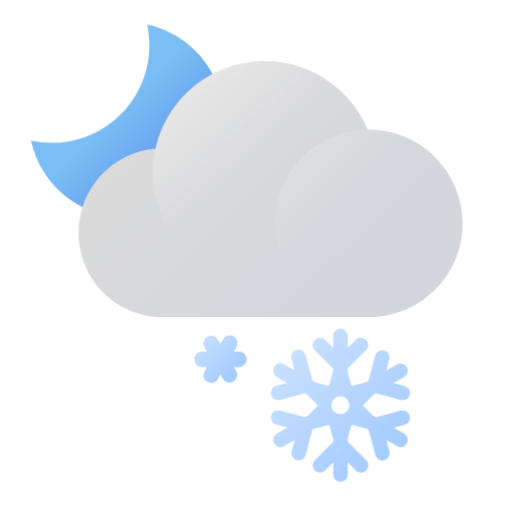
t = 0.00 s
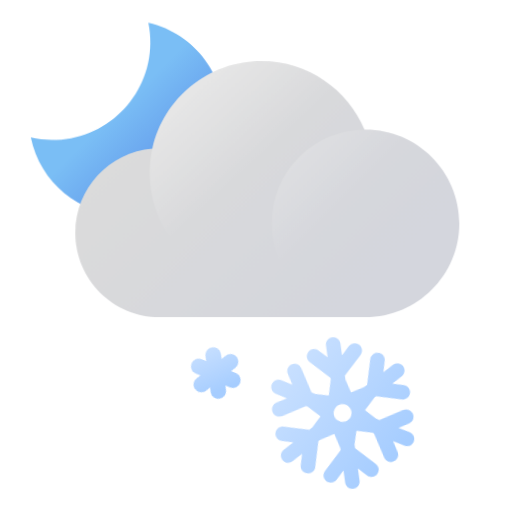
t = 0.45 s
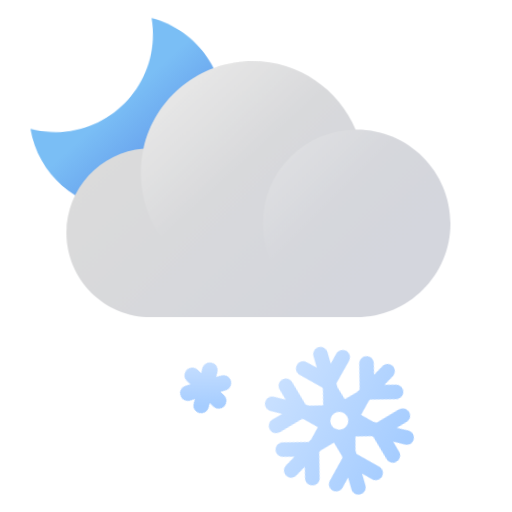
t = 0.90 s
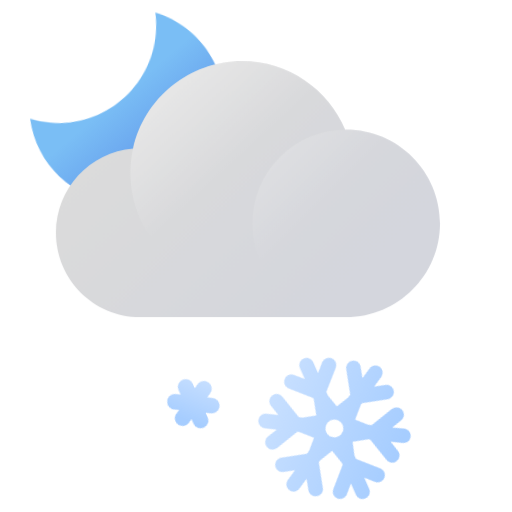
t = 1.35 s
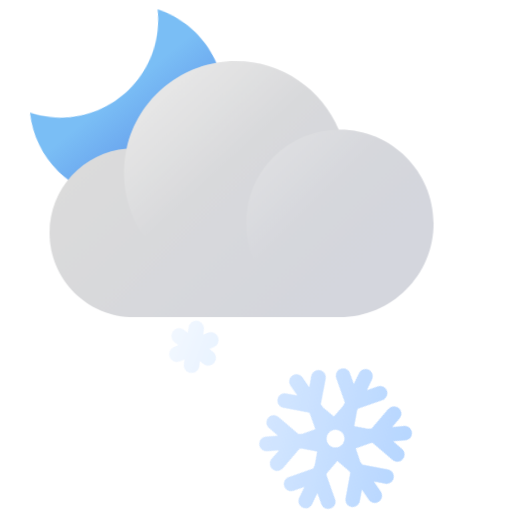
t = 1.95 s
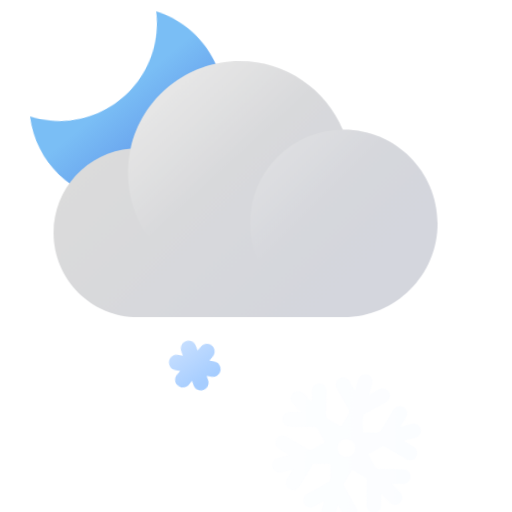
t = 2.51 s

The animated SVG that drew these frames (rendered in a browser with its animation timeline set to each time). Animation: 14 CSS @keyframes rules; one cycle of 3.00 s, repeats indefinitely.

<?xml version="1.0" encoding="UTF-8"?>
<svg width="176px" height="176px" viewBox="0 0 176 176" version="1.1" xmlns="http://www.w3.org/2000/svg" xmlns:xlink="http://www.w3.org/1999/xlink">
    <title>날씨아이콘_흐려져눈_밤</title>
    <defs>
        <linearGradient x1="8.79243183%" y1="12.9141827%" x2="76.0155815%" y2="74.2411658%" id="linearGradient-1">
            <stop stop-color="#C7DFFF" offset="0%"></stop>
            <stop stop-color="#C7DFFF" offset="0%"></stop>
            <stop stop-color="#A6CDFF" offset="100%"></stop>
        </linearGradient>
        <linearGradient x1="18.7767701%" y1="15.7343988%" x2="81.18691%" y2="84.2846271%" id="linearGradient-2">
            <stop stop-color="#C7DFFF" offset="0%"></stop>
            <stop stop-color="#C7DFFF" offset="0%"></stop>
            <stop stop-color="#A6CDFF" offset="100%"></stop>
        </linearGradient>
        <linearGradient x1="90.0857978%" y1="90.0562128%" x2="45.0444802%" y2="45.0173192%" id="linearGradient-3">
            <stop stop-color="#5686E6" offset="0%"></stop>
            <stop stop-color="#7ABEF5" offset="100%"></stop>
        </linearGradient>
        <linearGradient x1="18.2949026%" y1="30.0520222%" x2="83.9095093%" y2="75.8601787%" id="linearGradient-4">
            <stop stop-color="#DBDBDB" offset="0%"></stop>
            <stop stop-color="#D4D6DD" offset="100%"></stop>
        </linearGradient>
        <linearGradient x1="29.1981255%" y1="1.58812809%" x2="59.6003645%" y2="34.9386146%" id="linearGradient-5">
            <stop stop-color="#FFFFFF" stop-opacity="0.55" offset="0%"></stop>
            <stop stop-color="#FFFFFF" stop-opacity="0" offset="100%"></stop>
        </linearGradient>
        <linearGradient x1="7.16501241%" y1="7.18052109%" x2="39.4230769%" y2="39.4385856%" id="linearGradient-6">
            <stop stop-color="#FFFFFF" stop-opacity="0.5" offset="0%"></stop>
            <stop stop-color="#FFFFFF" stop-opacity="0" offset="100%"></stop>
        </linearGradient>
    </defs>
    <style type="text/css">
      <![CDATA[
      #moon-wrap {
      -webkit-animation: moon-wrap-anim 2s cubic-bezier(0.445, 0.05, 0.55, 0.95) alternate infinite;
      animation: moon-wrap-anim 2s cubic-bezier(0.445, 0.05, 0.55, 0.95) alternate infinite;
      }
      @-webkit-keyframes moon-wrap-anim {
      0% { -webkit-transform: translate(0, 0px); }
      100% { -webkit-transform: translate(0, -6px); }
      }
      @keyframes moon-wrap-anim {
      0% { transform: translate(0, 0px); }
      100% { transform: translate(0, -6px); }
      }
      #moon {
      -webkit-transform-origin: 20% 20%; -webkit-animation: moon-anim 2s cubic-bezier(0.445, 0.05, 0.55, 0.95) alternate infinite;
      transform-origin: 20% 20%; animation: moon-anim 2s cubic-bezier(0.445, 0.05, 0.55, 0.95) alternate infinite;
      }
      @-webkit-keyframes moon-anim {
      0% { -webkit-transform: rotate(0deg); }
      100% { -webkit-transform: rotate(6deg); }
      }
      @keyframes moon-anim {
      0% { transform: rotate(0deg); }
      100% { transform: rotate(6deg); }
      }

      #cloud {
      -webkit-animation: cloud-anim 2s cubic-bezier(0.445, 0.05, 0.55, 0.95) alternate infinite;
      animation: cloud-anim 2s cubic-bezier(0.445, 0.05, 0.55, 0.95) alternate infinite;
      }
      @-webkit-keyframes cloud-anim {
      0% { -webkit-transform: translate(0px, 0); }
      100% { -webkit-transform: translate(-10px, 0); }
      }
      @keyframes cloud-anim {
      0% { transform: translate(0px, 0); }
      100% { transform: translate(-10px, 0); }
      }
      #snow-contain-0 {
      -webkit-animation: snow-contain-anim-0 2.3s linear infinite;
      animation: snow-contain-anim-0 2.3s linear infinite;
      }
      @-webkit-keyframes snow-contain-anim-0 {
      0% { opacity: 1; -webkit-transform: translate(0px, 0px); }
      60% { opacity: 1; }
      80% { opacity: 0; -webkit-transform: translate(-5px, 20px); }
      80.01% { opacity: 0; -webkit-transform: translate(2px, -6px); }
      100% { opacity: 1; -webkit-transform: translate(0px, 0px); }
      }
      @keyframes snow-contain-anim-0 {
      0% { opacity: 1; transform: translate(0px, 0px); }
      60% { opacity: 1; }
      80% { opacity: 0; transform: translate(-5px, 20px); }
      80.01% { opacity: 0; transform: translate(2px, -6px); }
      100% { opacity: 1; transform: translate(0px, 0px); }
      }
      #snow-header-0 {
      -webkit-transform-origin: 37.7% 66.7%%; -webkit-animation: snow-header-anim-0 2.3s linear infinite;
      transform-origin: 37.7% 66.7%; animation: snow-header-anim-0 2.3s linear infinite;
      }
      @-webkit-keyframes snow-header-anim-0 {
      0% { -webkit-transform: rotate(0deg); }
      80% { -webkit-transform: rotate(90deg); }
      80.01% { -webkit-transform: rotate(-30deg); }
      100% { -webkit-transform: rotate(0deg); }
      }
      @keyframes snow-header-anim-0 {
      0% { transform: rotate(0deg); }
      80% { transform: rotate(90deg); }
      80.01% { transform: rotate(-30deg); }
      100% { transform: rotate(0deg); }
      }

      #snow-contain-1 {
      -webkit-animation: snow-contain-anim-1 3s linear infinite;
      animation: snow-contain-anim-1 3s linear infinite;
      }
      @-webkit-keyframes snow-contain-anim-1 {
      0% { opacity: 1; -webkit-transform: translate(0px, 0px); }
      60% { opacity: 1; }
      85% { opacity: 0; -webkit-transform: translate(10px, 15px); }
      85.01% { opacity: 0; -webkit-transform: translate(-2px, -4px); }
      100% { opacity: 1; -webkit-transform: translate(0px, 0px); }
      }
      @keyframes snow-contain-anim-1 {
      0% { opacity: 1; transform: translate(0px, 0px); }
      60% { opacity: 1; }
      85% { opacity: 0; transform: translate(10px, 15px); }
      85.01% { opacity: 0; transform: translate(-2px, -4px); }
      100% { opacity: 1; transform: translate(0px, 0px); }
      }
      #snow-header-1 {
      -webkit-transform-origin: 61% 74%; -webkit-animation: snow-header-anim-1 3s linear infinite;
      transform-origin: 61% 74%; animation: snow-header-anim-1 3s linear infinite;
      }
      @-webkit-keyframes snow-header-anim-1 {
      0% { -webkit-transform: rotate(0deg); }
      85% { -webkit-transform: rotate(-45deg); }
      85.01% { -webkit-transform: rotate(15deg); }
      100% { -webkit-transform: rotate(0deg); }
      }
      @keyframes snow-header-anim-1 {
      0% { transform: rotate(0deg); }
      85% { transform: rotate(-45deg); }
      85.01% { transform: rotate(15deg); }
      100% { transform: rotate(0deg); }
      }
      ]]>
    </style>
    <g id="날씨아이콘_흐려져눈_밤" stroke="none" stroke-width="1" fill="none" fill-rule="evenodd">
        <g id="아이콘" transform="translate(10.000000, 8.000000)" fill-rule="nonzero">
          <g id="cloud">
            <g id="snow-contain-0">
              <path id="snow-header-0" d="M66.63,108.73 L65.77,110.21 L64.92,108.73 C64.1909767,107.455023 62.5690935,107.008223 61.29,107.73 L61.29,107.73 C60.0090616,108.459297 59.5614394,110.088642 60.29,111.37 L61.15,112.85 L59.46,112.85 C57.9909226,112.85 56.8,114.040923 56.8,115.51 C56.8,116.979077 57.9909226,118.17 59.46,118.17 L61.17,118.17 L60.31,119.65 C59.9578529,120.263217 59.8653976,120.991743 60.053205,121.673483 C60.2410125,122.355224 60.6935032,122.933627 61.31,123.28 L61.31,123.28 C61.9232167,123.632147 62.6517426,123.724602 63.3334835,123.536795 C64.0152244,123.348988 64.5936273,122.896497 64.94,122.28 L65.79,120.79 L66.65,122.28 C67.4190924,123.472312 68.9886139,123.851107 70.2168817,123.140848 C71.4451495,122.430589 71.8997487,120.881323 71.25,119.62 L70.4,118.14 L72.11,118.14 C73.5790774,118.14 74.77,116.949077 74.77,115.48 C74.77,114.010923 73.5790774,112.82 72.11,112.82 L70.38,112.82 L71.23,111.34 C71.7618582,110.515469 71.7966208,109.465102 71.3204434,108.607209 C70.8442659,107.749316 69.9344825,107.223224 68.9534151,107.238449 C67.9723477,107.253674 67.0793273,107.807744 66.63,108.68 L66.63,108.73 Z" fill="url(#linearGradient-1)"></path>
            </g>
            <g id="snow-contain-1">
              <path id="snow-header-1" d="M127.81,133.1 L119.17,135.41 L118.04,134.76 L114.74,131.36 L118.58,127.51 L119.17,127.16 L127.81,129.48 C129.143768,129.838985 130.516015,129.048768 130.875,127.715 C131.233985,126.381232 130.443768,125.008985 129.11,124.65 L125.3,123.65 L128.88,121.58 C130.065534,120.884986 130.467822,119.363382 129.780686,118.173264 C129.093551,116.983146 127.57465,116.570774 126.38,117.25 L122.8,119.31 L123.8,115.51 C124.032223,114.647204 123.786509,113.726057 123.155417,113.093549 C122.524324,112.46104 121.603731,112.213261 120.740417,112.443549 C119.877102,112.673836 119.202223,113.347204 118.97,114.21 L116.65,122.85 L115.52,123.51 L110.83,124.68 L109.53,120 L109.53,118.69 L115.85,112.36 C116.827544,111.382456 116.827544,109.797544 115.85,108.82 C114.872456,107.842456 113.287544,107.842456 112.31,108.82 L109.53,111.61 L109.53,107.5 C109.53,106.119288 108.410712,105 107.03,105 C105.649288,105 104.53,106.119288 104.53,107.5 L104.53,111.63 L101.74,108.84 C100.762456,107.862456 99.1775441,107.862456 98.2000001,108.84 C97.2224561,109.817544 97.2224561,111.402456 98.2,112.38 L104.53,118.71 L104.53,119.39 L103.11,124.64 L98.52,123.49 L97.38,122.83 L95.07,114.19 C94.8809551,113.277858 94.202304,112.54543 93.3071956,112.28751 C92.4120872,112.029591 91.4477587,112.288605 90.8023408,112.960302 C90.1569229,113.631999 89.936581,114.605892 90.23,115.49 L91.23,119.29 L87.66,117.23 C86.886074,116.776289 85.9283763,116.772042 85.1504565,117.21887 C84.3725366,117.665699 83.8936725,118.495092 83.8956447,119.392204 C83.897617,120.289317 84.380123,121.116596 85.16,121.56 L88.73,123.63 L84.93,124.63 C83.6178784,125.004073 82.848013,126.361099 83.2000782,127.679296 C83.5521433,128.997493 84.896096,129.789958 86.22,129.46 L94.86,127.14 L95.45,127.49 L99.29,131.34 L96,134.74 L94.86,135.39 L86.22,133.08 C85.3536309,132.862068 84.4368076,133.122893 83.8148884,133.764225 C83.1929692,134.405556 82.9604385,135.329961 83.2048884,136.189225 C83.4493383,137.048488 84.1336309,137.712068 85,137.93 L88.8,138.93 L85.18,141 C83.9815421,141.690356 83.5696441,143.221542 84.26,144.42 C84.950356,145.618458 86.4815421,146.030356 87.68,145.34 L91.25,143.27 L90.25,147.08 C89.8937764,148.416529 90.6884709,149.788776 92.025,150.145 C93.3615291,150.501224 94.7337763,149.706529 95.09,148.37 L97.4,139.73 L98,139.39 L103.16,138.02 L104.55,143.17 L104.55,143.86 L98.22,150.18 C97.2424561,151.157544 97.2424561,152.742456 98.2200001,153.72 C99.1975441,154.697544 100.782456,154.697544 101.76,153.72 L104.55,150.93 L104.55,155.06 C104.55,156.440712 105.669288,157.56 107.05,157.56 C108.430712,157.56 109.55,156.440712 109.55,155.06 L109.55,150.93 L112.33,153.72 C113.307544,154.697544 114.892456,154.697544 115.87,153.72 C116.847544,152.742456 116.847544,151.157544 115.87,150.18 L109.55,143.86 L109.55,142.55 L110.85,137.99 L116.1,139.39 L116.69,139.73 L119.01,148.37 C119.228408,149.246329 119.902482,149.936731 120.773333,150.176048 C121.644184,150.415365 122.576408,150.166386 123.211969,149.524735 C123.847531,148.883085 124.08761,147.948529 123.84,147.08 L122.84,143.27 L126.42,145.34 C127.618458,146.030356 129.149644,145.618458 129.84,144.42 C130.530356,143.221542 130.118458,141.690356 128.92,141 L125.3,139 L129.11,138 C130.443768,137.641015 131.233985,136.268768 130.875,134.935 C130.516015,133.601232 129.143768,132.811015 127.81,133.17 L127.81,133.1 Z M104.81,133.46 L104.81,133.46 C103.611032,132.257849 103.611032,130.312151 104.81,129.11 L104.81,129.11 C106.012151,127.911032 107.957849,127.911032 109.16,129.11 L109.16,129.11 C110.358968,130.312151 110.358968,132.257849 109.16,133.46 L109.16,133.46 C107.962606,134.632614 106.047394,134.632614 104.85,133.46 L104.81,133.46 Z" fill="url(#linearGradient-2)"></path>
            </g>
          </g>
          <g id="moon-wrap">
            <path id="moon" d="M7.76,41.11 C26.3073402,41.1100008 41.3444783,26.0773394 41.35,7.53 C41.3472797,5.13987484 41.092538,2.7566988 40.59,0.42 C56.9165373,3.96223789 68.1561001,18.9677017 66.9645465,35.6315388 C65.7729929,52.295376 52.5127559,65.5489729 35.848324,66.7321798 C19.1838921,67.9153867 4.18405987,56.6683094 0.65,40.34 C2.98634126,40.8458994 5.36952126,41.1039935 7.76,41.11 Z" fill="url(#linearGradient-3)"></path>
          </g>
        </g>
        <g id="cloud">
          <path d="M91,21 C106.93411,21 120.602062,30.702577 126.418069,44.521945 L126.78,44.52 C144.58566,44.52 159.02,58.9543397 159.02,76.76 C159.02,94.5656603 144.58566,109 126.78,109 C126.476868,109 126.174713,108.995816 125.87359,108.987504 L125.88,109 L56.0000004,109 C39.9837424,109 27.0000004,96.0162576 27.0000004,80 C27.0000004,64.8291964 38.6491699,52.3792018 53.4904525,51.1070735 C57.284038,33.8857271 72.6372076,21 91,21 Z" id="Combined-Shape" fill="url(#linearGradient-4)" fill-rule="nonzero"></path>
          <path d="M129.41,59.41 C129.41,80.6232572 112.213257,97.82 91,97.82 C69.7867428,97.82 52.59,80.6232572 52.59,59.41 C52.59,38.1967428 69.7867428,21 91,21 C112.213257,21 129.41,38.1967428 129.41,59.41 Z" id="Path" fill="url(#linearGradient-5)" fill-rule="nonzero" opacity="0.6"></path>
          <circle id="Oval" fill="url(#linearGradient-6)" fill-rule="nonzero" opacity="0.4" cx="126.78" cy="76.76" r="32.24"></circle>
        </g>
    </g>
</svg>
